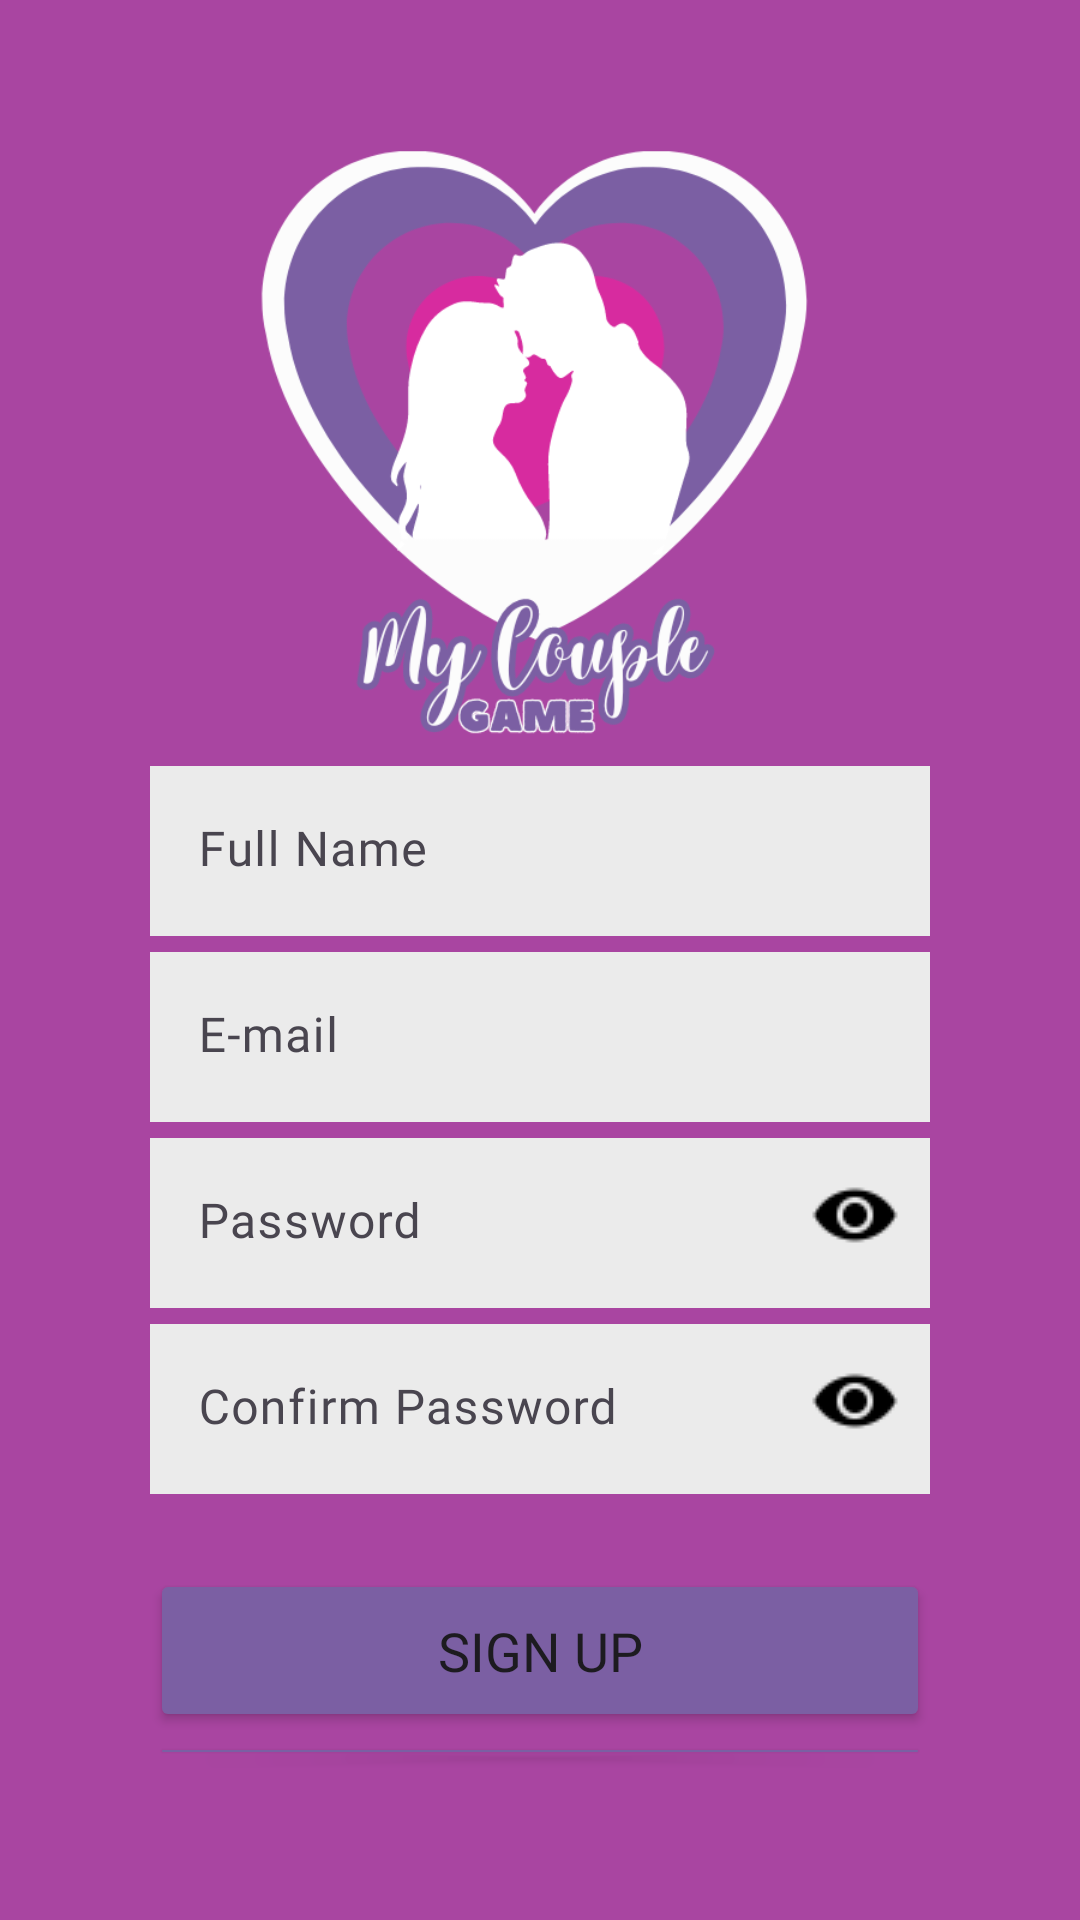

Reconstruct the res/layout file that produces this screen, plus the resources it refers to.
<!-- AndroidManifest.xml: application theme Theme.FinalProject_CouplePoints -->
<!-- res/layout/activity_signup.xml -->
<?xml version="1.0" encoding="utf-8"?>
<LinearLayout
    xmlns:app="http://schemas.android.com/apk/res-auto"
    xmlns:tools="http://schemas.android.com/tools"
    xmlns:android="http://schemas.android.com/apk/res/android"
    android:layout_height="match_parent"
    android:layout_width="match_parent"
    android:orientation="vertical"
    android:padding="50dp"
    android:background="@color/purple">

    <ImageView
        android:layout_width="wrap_content"
        android:layout_height="200dp"
        android:src="@drawable/main_logo" />

    <com.google.android.material.textfield.TextInputLayout
        android:layout_width="match_parent"
        android:layout_height="wrap_content"
        android:hint="Full Name"
        app:boxStrokeColor="@color/lightGray"
        app:hintTextColor="@color/gray"
        >
        <com.google.android.material.textfield.TextInputEditText
            android:id="@+id/edtFullName"
            android:layout_width="match_parent"
            android:layout_height="wrap_content"
            android:background="@color/lightGray"
            android:fontFamily="@font/montserrat_alternates_semi_bold"
            />
        <View
            android:layout_width="match_parent"
            android:layout_height="1dp"
            android:background="@color/lightGray"
            android:layout_below="@id/edtFullName"/>
    </com.google.android.material.textfield.TextInputLayout>

    <com.google.android.material.textfield.TextInputLayout
        android:layout_width="match_parent"
        android:layout_height="wrap_content"
        android:hint="E-mail"
        app:boxStrokeColor="@color/lightGray"
        app:hintTextColor="@color/gray"
        >
        <com.google.android.material.textfield.TextInputEditText
            android:id="@+id/edtEmail"
            android:inputType="textEmailAddress"
            android:layout_width="match_parent"
            android:layout_height="wrap_content"
            android:background="@color/lightGray"
            android:fontFamily="@font/montserrat_alternates_semi_bold"
            />
        <View
            android:layout_width="match_parent"
            android:layout_height="1dp"
            android:background="@color/lightGray"
            android:layout_below="@id/edtEmail"/>
    </com.google.android.material.textfield.TextInputLayout>



    <RelativeLayout
        android:layout_width="match_parent"
        android:layout_height="wrap_content">
        <com.google.android.material.textfield.TextInputLayout
            android:layout_width="match_parent"
            android:layout_height="wrap_content"
            android:hint="Password"
            app:boxStrokeColor="@color/lightGray"
            app:hintTextColor="@color/gray"
            >
            <com.google.android.material.textfield.TextInputEditText
                android:id="@+id/edtPassword"
                android:layout_width="match_parent"
                android:layout_height="wrap_content"
                android:inputType="textPassword"
                android:background="@color/lightGray"
                android:fontFamily="@font/montserrat_alternates_semi_bold"/>
            <View
                android:layout_width="match_parent"
                android:layout_height="1dp"
                android:background="@color/lightGray"
                android:layout_below="@id/edtPassword"/>
        </com.google.android.material.textfield.TextInputLayout>
        <ToggleButton
            android:id="@+id/showPasswordToggleButton"
            android:layout_width="wrap_content"
            android:layout_height="wrap_content"
            android:textOff=""
            android:textOn=""
            android:background="?attr/selectableItemBackgroundBorderless"
            android:drawableEnd="@drawable/eye_icon"
            android:layout_alignParentEnd="true"
            android:layout_centerVertical="true"
            android:layout_marginEnd="10dp"/>
    </RelativeLayout>

    <RelativeLayout
        android:layout_width="match_parent"
        android:layout_height="wrap_content">
        <com.google.android.material.textfield.TextInputLayout
            android:layout_width="match_parent"
            android:layout_height="wrap_content"
            android:hint="Confirm Password"
            app:boxStrokeColor="@color/lightGray"
            app:hintTextColor="@color/gray"
            >
            <com.google.android.material.textfield.TextInputEditText
                android:id="@+id/edtConfirmPassword"
                android:layout_width="match_parent"
                android:layout_height="wrap_content"
                android:inputType="textPassword"
                android:background="@color/lightGray"
                android:fontFamily="@font/montserrat_alternates_semi_bold"/>
            <View
                android:layout_width="match_parent"
                android:layout_height="1dp"
                android:background="@color/lightGray"
                android:layout_below="@id/edtConfirmPassword"/>
        </com.google.android.material.textfield.TextInputLayout>
        <ToggleButton
            android:id="@+id/showConfirmPasswordToggleButton"
            android:layout_width="wrap_content"
            android:layout_height="wrap_content"
            android:textOff=""
            android:textOn=""
            android:background="?attr/selectableItemBackgroundBorderless"
            android:drawableEnd="@drawable/eye_icon"
            android:layout_alignParentEnd="true"
            android:layout_centerVertical="true"
            android:layout_marginEnd="10dp"/>
    </RelativeLayout>

    <Button
        android:id="@+id/btnSignup"
        android:layout_width="match_parent"
        android:layout_height="wrap_content"
        android:text="Sign Up"
        android:textSize="18dp"
        android:backgroundTint="@color/voilet"
        android:padding="15dp"
        android:layout_marginTop="25dp"
        android:fontFamily="@font/montserrat_alternates_semi_bold"
        />

    <Button
        android:id="@+id/btngoToLogin"
        android:layout_width="match_parent"
        android:layout_height="wrap_content"
        android:textColor="@color/black"
        android:backgroundTint="@color/voilet"
        android:text="You already have an account? Sign in"/>

</LinearLayout>
<!-- resources referenced by this layout -->
<resources>
  <color name="black">#FF000000</color>
  <color name="gray">#6D6D6D</color>
  <color name="lightGray">#EBEBEB</color>
  <color name="purple">#A945A1</color>
  <color name="voilet">#7B5FA3</color>
  <!-- drawable eye_icon: png bitmap (drawable, 504 bytes) -->
  <!-- drawable main_logo: png bitmap (drawable, 47866 bytes) -->
  <style name="Theme.FinalProject_CouplePoints" parent="Base.Theme.FinalProject_CouplePoints" />
  <style name="Base.Theme.FinalProject_CouplePoints" parent="Theme.Material3.DayNight.NoActionBar">
          
          
      </style>
</resources>
